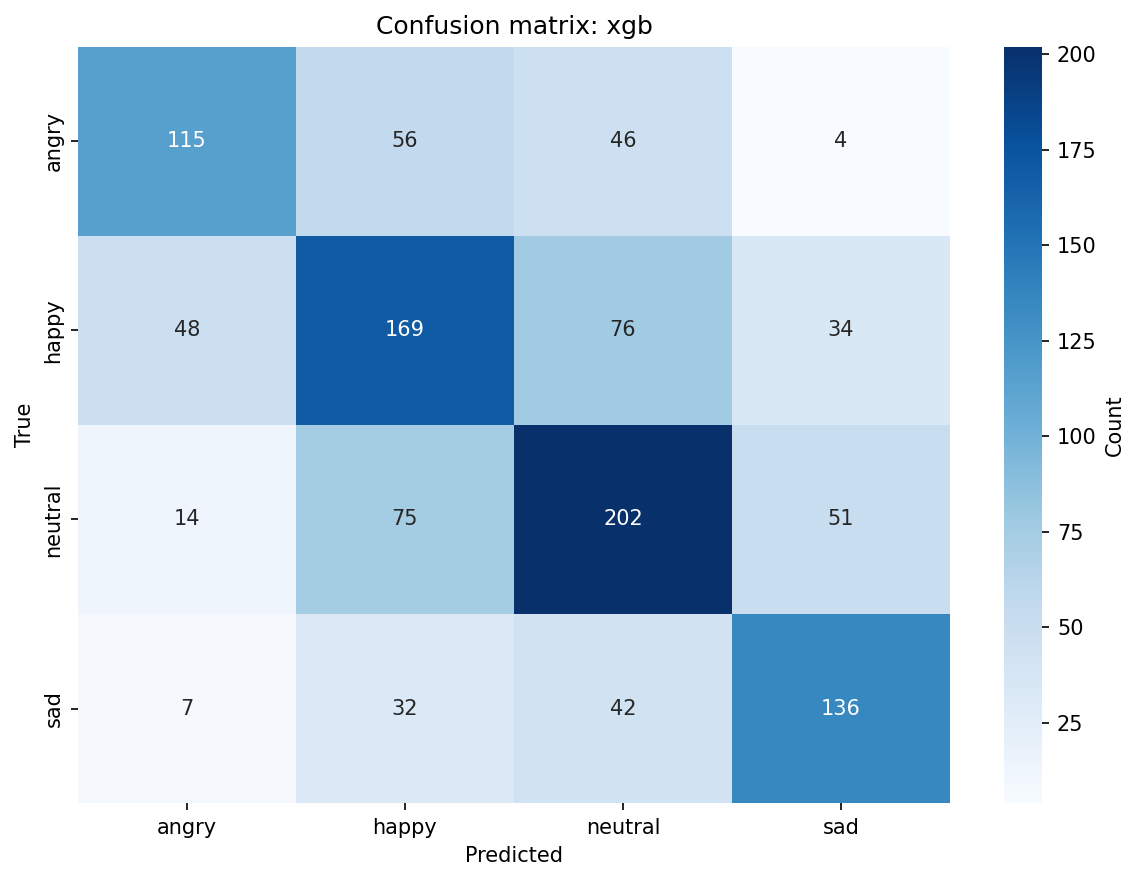

The table this chart was drawn from, first rows:
, angry, happy, neutral, sad
angry, 115, 56, 46, 4
happy, 48, 169, 76, 34
neutral, 14, 75, 202, 51
sad, 7, 32, 42, 136
